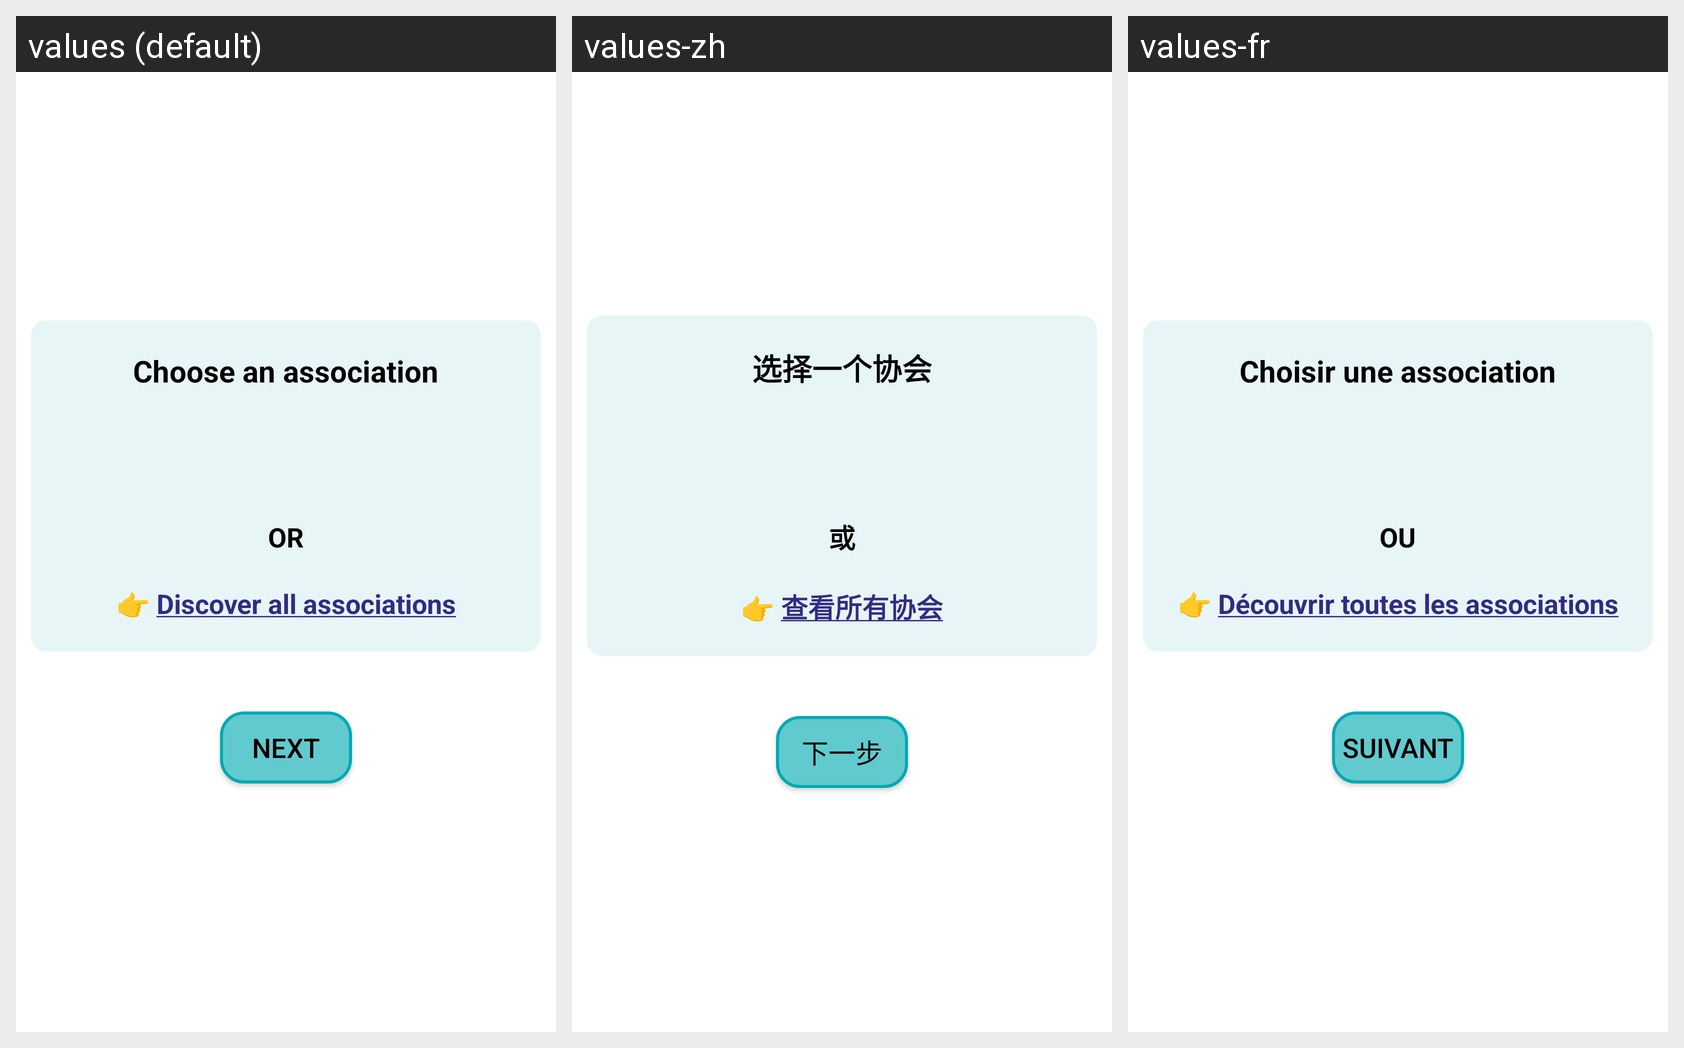

Locale-by-locale string values for the Android screen shown in this grid:
Android screen res/layout/fragment_don.xml rendered under 3 locales, left to right: values (default), values-zh, values-fr. Device: Nexus 5 (rendered at 1080×1920; each locale shown at half size, 540×960, under a caption strip naming it); theme Theme.AppFranceAssosSante.
Strings drawn on this screen, with the default value and each locale's value (text and hints the layout hard-codes, and strings that could not be matched under every locale, appear in the picture but are not listed):

choisir_assos
  values: Choose an association
  values-zh: 选择一个协会
  values-fr: Choisir une association

ou
  values: OR
  values-zh: 或
  values-fr: OU

toute_assos
  values: 👉 Discover all associations
  values-zh: 👉 查看所有协会
  values-fr: 👉 Découvrir toutes les associations

suivant
  values: Next
  values-zh: 下一步
  values-fr: Suivant
